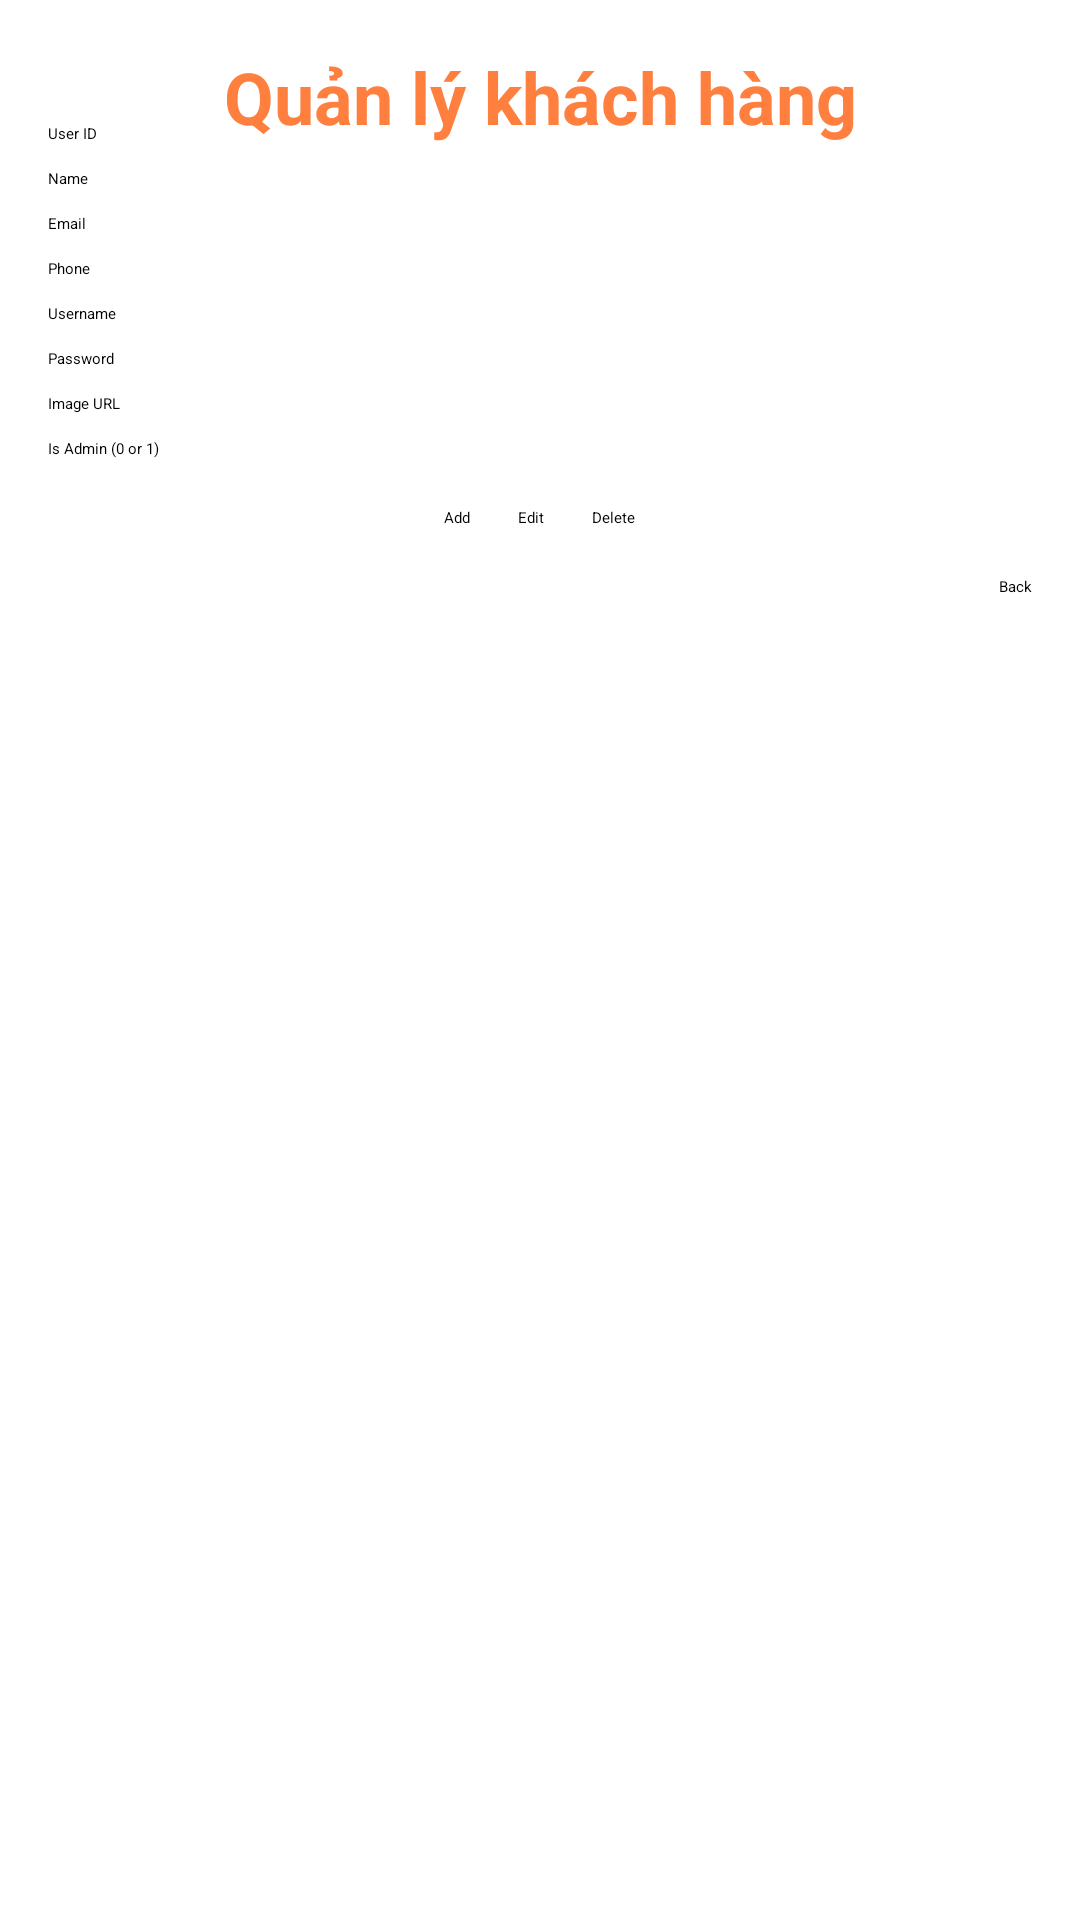

Android layout source for this screen:
<!-- AndroidManifest.xml: application theme Theme.DoAn -->
<!-- res/layout/activity_customer_ad.xml -->
<?xml version="1.0" encoding="utf-8"?>
<FrameLayout xmlns:android="http://schemas.android.com/apk/res/android"
    xmlns:tools="http://schemas.android.com/tools"
    android:layout_width="match_parent"
    android:layout_height="match_parent"
    tools:context=".CustomerAD">

    
    <TextView
        android:layout_width="match_parent"
        android:layout_height="wrap_content"
        android:text="Quản lý khách hàng"
        android:textSize="24sp"
        android:textStyle="bold"
        android:gravity="center"
        android:padding="16dp"
        android:textColor="#FF7F3E" />

    
    <LinearLayout
        android:layout_width="match_parent"
        android:layout_height="wrap_content"
        android:orientation="vertical"
        android:padding="16dp"
        android:layout_marginTop="25dp">

        
        <EditText
            android:id="@+id/editTextUserId"
            android:layout_width="match_parent"
            android:layout_height="wrap_content"
            android:hint="User ID"
            android:textColor="@android:color/black" />

        
        <EditText
            android:id="@+id/editTextNameC"
            android:layout_width="match_parent"
            android:layout_height="wrap_content"
            android:hint="Name"
            android:textColor="@android:color/black"
            android:layout_marginTop="8dp" />

        
        <EditText
            android:id="@+id/editTextEmail"
            android:layout_width="match_parent"
            android:layout_height="wrap_content"
            android:hint="Email"
            android:textColor="@android:color/black"
            android:layout_marginTop="8dp" />

        
        <EditText
            android:id="@+id/editTextPhone"
            android:layout_width="match_parent"
            android:layout_height="wrap_content"
            android:hint="Phone"
            android:textColor="@android:color/black"
            android:layout_marginTop="8dp" />

        
        <EditText
            android:id="@+id/editTextUsername"
            android:layout_width="match_parent"
            android:layout_height="wrap_content"
            android:hint="Username"
            android:textColor="@android:color/black"
            android:layout_marginTop="8dp" />

        
        <EditText
            android:id="@+id/editTextPassword"
            android:layout_width="match_parent"
            android:layout_height="wrap_content"
            android:hint="Password"
            android:textColor="@android:color/black"
            android:layout_marginTop="8dp" />

        
        <EditText
            android:id="@+id/editTextImage"
            android:layout_width="match_parent"
            android:layout_height="wrap_content"
            android:hint="Image URL"
            android:textColor="@android:color/black"
            android:layout_marginTop="8dp" />

        
        <EditText
            android:id="@+id/editTextIsAdmin"
            android:layout_width="match_parent"
            android:layout_height="wrap_content"
            android:hint="Is Admin (0 or 1)"
            android:textColor="@android:color/black"
            android:layout_marginTop="8dp" />

        
        <LinearLayout
            android:layout_width="match_parent"
            android:layout_height="wrap_content"
            android:orientation="horizontal"
            android:gravity="center"
            android:layout_marginTop="16dp">

            
            <Button
                android:id="@+id/buttonAddUser"
                android:layout_width="wrap_content"
                android:layout_height="wrap_content"
                android:text="Add"
                android:textColor="@android:color/black" />

            
            <Button
                android:id="@+id/buttonEditUser"
                android:layout_width="wrap_content"
                android:layout_height="wrap_content"
                android:text="Edit"
                android:textColor="@android:color/black"
                android:layout_marginStart="16dp" />

            
            <Button
                android:id="@+id/buttonDeleteUser"
                android:layout_width="wrap_content"
                android:layout_height="wrap_content"
                android:text="Delete"
                android:textColor="@android:color/black"
                android:layout_marginStart="16dp" />
        </LinearLayout>

        
        <ListView
            android:id="@+id/listViewUsers"
            android:layout_width="match_parent"
            android:layout_height="0dp"
            android:layout_weight="1"
            android:divider="@null"
            android:dividerHeight="0dp" />

        
        <Button
            android:id="@+id/buttonBack"
            android:layout_width="wrap_content"
            android:layout_height="wrap_content"
            android:layout_gravity="end"
            android:layout_marginTop="16dp"
            android:text="Back" />
    </LinearLayout>
</FrameLayout>
<!-- resources referenced by this layout -->
<resources>
  <style name="Theme.DoAn" parent="Base.Theme.DoAn">
          
          <item name="android:navigationBarColor">@android:color/transparent</item>
          <item name="android:statusBarColor">@android:color/transparent</item>
          <item name="android:windowLightStatusBar">?attr/isLightTheme</item>
      </style>
</resources>
